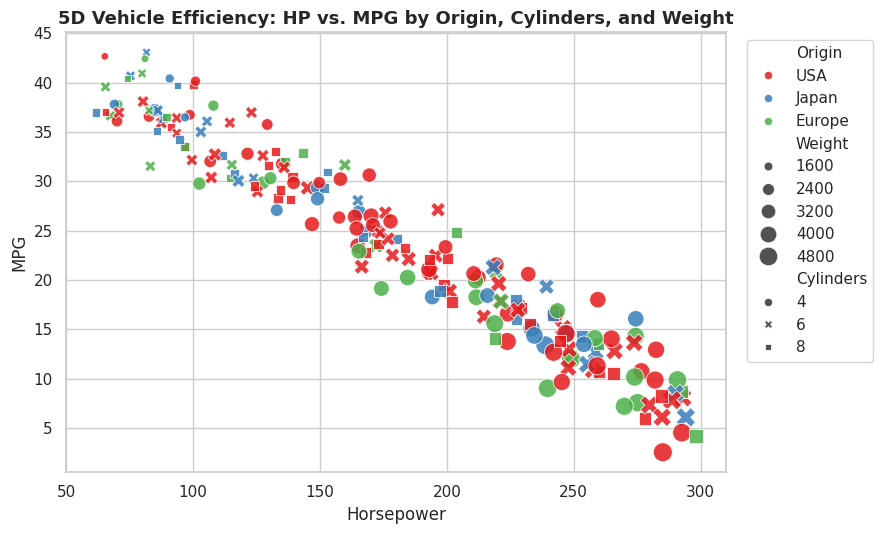
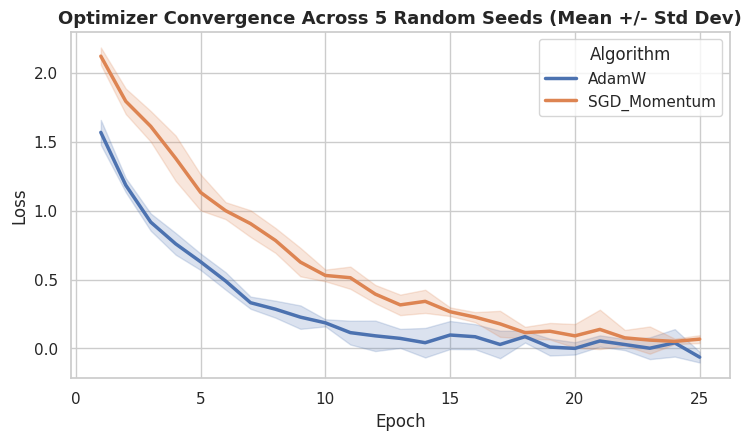
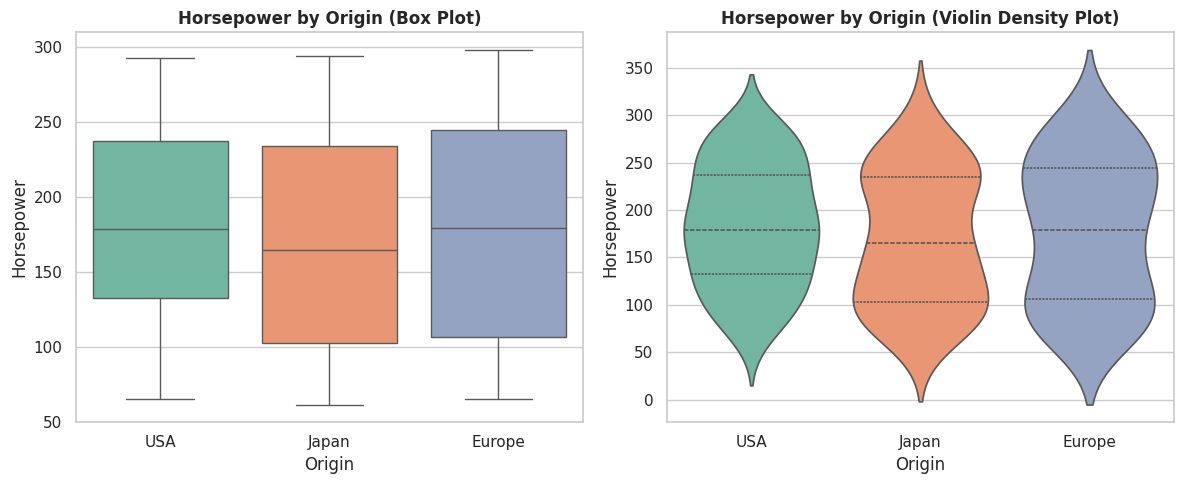
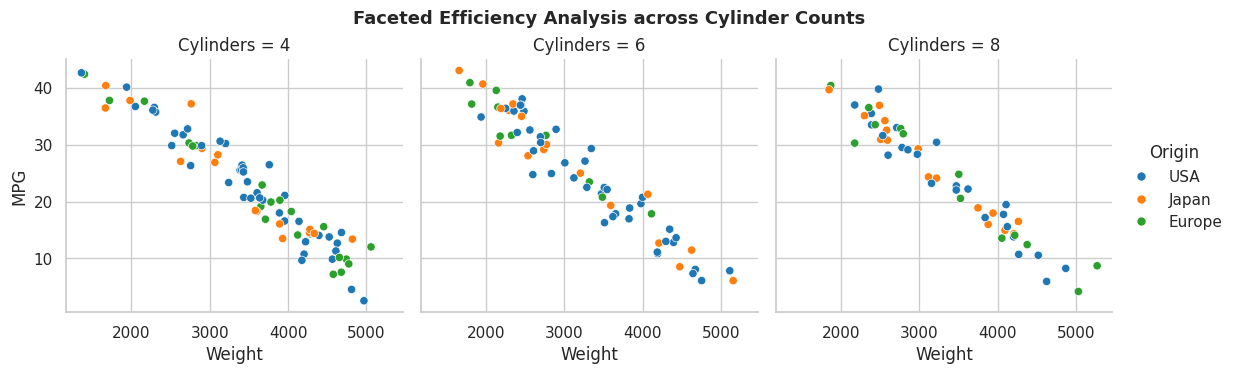
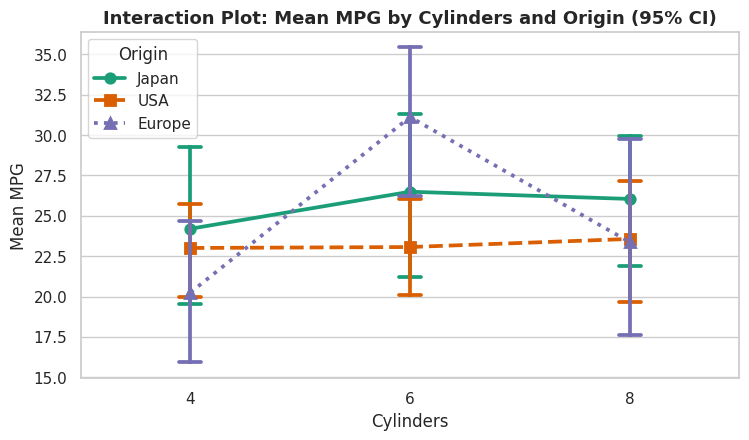

Write Python code to recreate these figures, in order.
import seaborn as sns
import matplotlib.pyplot as plt
import pandas as pd
import numpy as np

rng = np.random.default_rng(42)
sns.set_theme(style="whitegrid")
print("Seaborn loaded!")

# Synthetic vehicle efficiency dataset
n_cars = 200
horsepower = rng.uniform(60, 300, size=n_cars)
weight = horsepower * 12 + rng.normal(0, 300, size=n_cars) + 1200
mpg = 55 - (horsepower * 0.08 + weight * 0.005) + rng.normal(0, 2, size=n_cars)
origin = rng.choice(['USA', 'Europe', 'Japan'], size=n_cars, p=[0.5, 0.25, 0.25])
cylinders = rng.choice([4, 6, 8], size=n_cars, p=[0.4, 0.35, 0.25])

df_cars = pd.DataFrame({
    'Horsepower': horsepower,
    'Weight': weight,
    'MPG': mpg,
    'Origin': origin,
    'Cylinders': cylinders
})

fig, ax = plt.subplots(figsize=(9, 5.5))

sns.scatterplot(
    data=df_cars,
    x='Horsepower',
    y='MPG',
    hue='Origin',
    style='Cylinders',
    size='Weight',
    sizes=(30, 200),
    palette='Set1',
    alpha=0.85,
    ax=ax
)

ax.set_title("5D Vehicle Efficiency: HP vs. MPG by Origin, Cylinders, and Weight", fontsize=13, fontweight='bold')
ax.legend(bbox_to_anchor=(1.02, 1), loc='upper left')

plt.tight_layout()
plt.show()

# Simulating 5 independent runs of 2 optimization algorithms
epochs = np.tile(np.arange(1, 26), 10)
run_ids = np.repeat(np.arange(10), 25)
algo = np.where(run_ids < 5, 'AdamW', 'SGD_Momentum')

# Simulate convergence with random noise per run
loss = np.zeros(len(epochs))
for i in range(len(epochs)):
    base = 2.0 * np.exp(-0.25 * epochs[i]) if algo[i] == 'AdamW' else 2.5 * np.exp(-0.15 * epochs[i])
    loss[i] = base + rng.normal(0, 0.08)

df_runs = pd.DataFrame({'Epoch': epochs, 'Loss': loss, 'Algorithm': algo, 'Run_ID': run_ids})

fig, ax = plt.subplots(figsize=(8.5, 4.5))

sns.lineplot(data=df_runs, x='Epoch', y='Loss', hue='Algorithm', errorbar='sd', linewidth=2.5, ax=ax)
ax.set_title("Optimizer Convergence Across 5 Random Seeds (Mean +/- Std Dev)", fontsize=13, fontweight='bold')

plt.show()

fig, (ax1, ax2) = plt.subplots(1, 2, figsize=(12, 5))

# Box Plot
sns.boxplot(data=df_cars, x='Origin', y='Horsepower', hue='Origin', palette='Set2', legend=False, ax=ax1)
ax1.set_title("Horsepower by Origin (Box Plot)", fontweight='bold')

# Violin Plot with inner quartiles
sns.violinplot(data=df_cars, x='Origin', y='Horsepower', hue='Origin', palette='Set2', legend=False, inner='quartile', ax=ax2)
ax2.set_title("Horsepower by Origin (Violin Density Plot)", fontweight='bold')

plt.tight_layout()
plt.show()

# 1. Faceted Relational Plot across Origin and Cylinders
g = sns.relplot(
    data=df_cars,
    x='Weight',
    y='MPG',
    hue='Origin',
    col='Cylinders',
    kind='scatter',
    palette='tab10',
    height=3.8,
    aspect=1.0
)
g.fig.subplots_adjust(top=0.85)
g.fig.suptitle("Faceted Efficiency Analysis across Cylinder Counts", fontsize=13, fontweight='bold')
plt.show()

# 2. Factor Interaction with sns.pointplot
fig, ax = plt.subplots(figsize=(8.5, 4.5))
sns.pointplot(
    data=df_cars,
    x='Cylinders',
    y='MPG',
    hue='Origin',
    markers=['o', 's', '^'],
    linestyles=['-', '--', ':'],
    capsize=0.1,
    errorbar='ci',
    palette='Dark2',
    ax=ax
)
ax.set_title("Interaction Plot: Mean MPG by Cylinders and Origin (95% CI)", fontsize=13, fontweight='bold')
ax.set_ylabel("Mean MPG")
plt.show()
